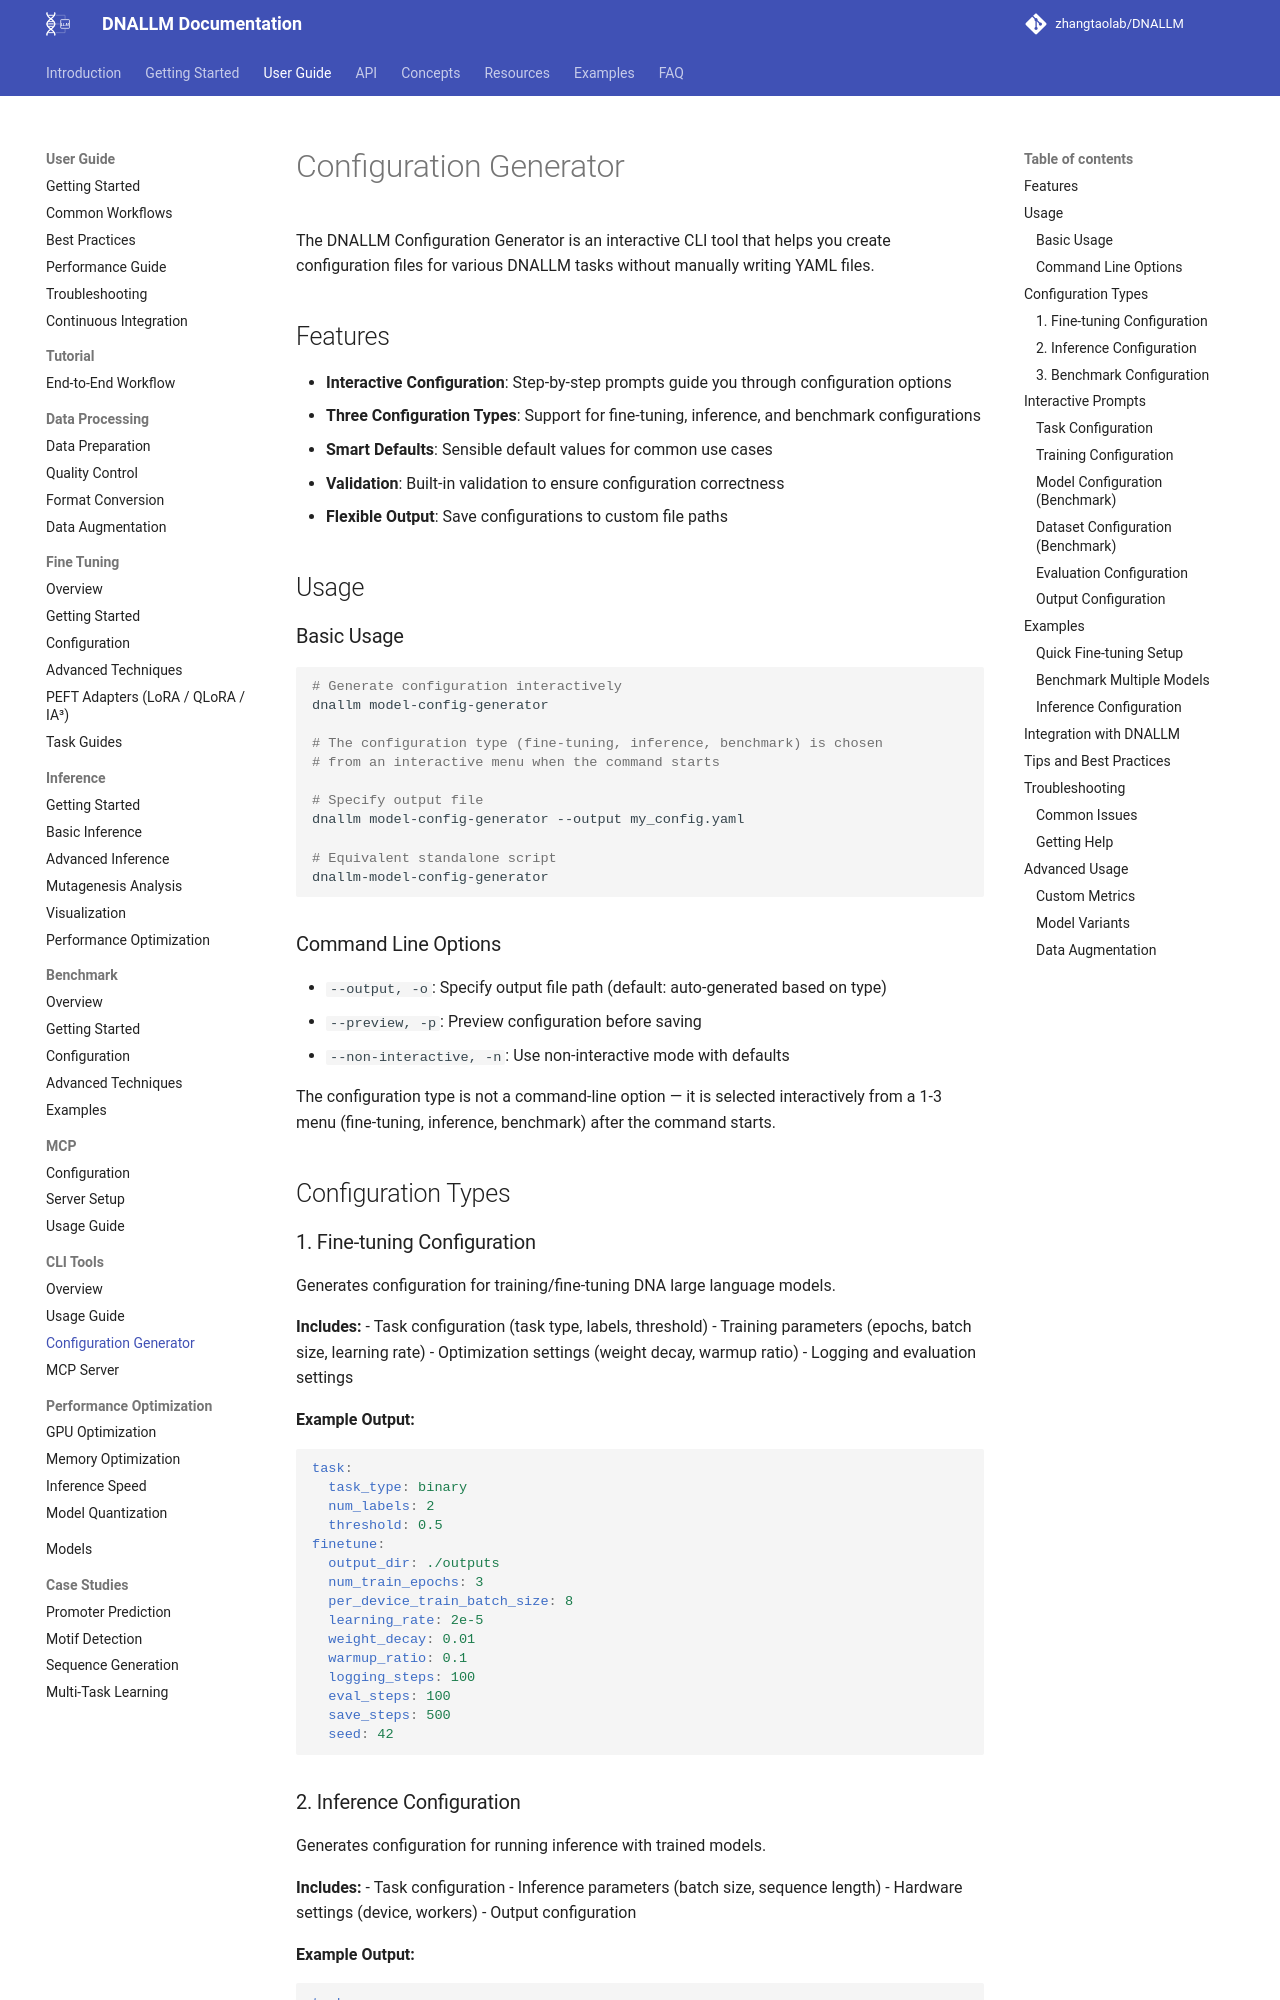

repository: zhangtaolab/DNALLM · page: user_guide/cli/config_generator/index.html · generator: mkdocs

# Configuration Generator

The DNALLM Configuration Generator is an interactive CLI tool that helps you create configuration files for various DNALLM tasks without manually writing YAML files.

## Features

- **Interactive Configuration**: Step-by-step prompts guide you through configuration options
- **Three Configuration Types**: Support for fine-tuning, inference, and benchmark configurations
- **Smart Defaults**: Sensible default values for common use cases
- **Validation**: Built-in validation to ensure configuration correctness
- **Flexible Output**: Save configurations to custom file paths

## Usage

### Basic Usage

```bash
# Generate configuration interactively
dnallm model-config-generator

# The configuration type (fine-tuning, inference, benchmark) is chosen
# from an interactive menu when the command starts

# Specify output file
dnallm model-config-generator --output my_config.yaml

# Equivalent standalone script
dnallm-model-config-generator
```

### Command Line Options

- `--output, -o`: Specify output file path (default: auto-generated based on type)
- `--preview, -p`: Preview configuration before saving
- `--non-interactive, -n`: Use non-interactive mode with defaults

The configuration type is not a command-line option — it is selected interactively from a 1-3 menu (fine-tuning, inference, benchmark) after the command starts.

## Configuration Types

### 1. Fine-tuning Configuration

Generates configuration for training/fine-tuning DNA large language models.

**Includes:**
- Task configuration (task type, labels, threshold)
- Training parameters (epochs, batch size, learning rate)
- Optimization settings (weight decay, warmup ratio)
- Logging and evaluation settings

**Example Output:**

```yaml
task:
  task_type: binary
  num_labels: 2
  threshold: 0.5
finetune:
  output_dir: ./outputs
  num_train_epochs: 3
  per_device_train_batch_size: 8
  learning_rate: 2e-5
  weight_decay: 0.01
  warmup_ratio: 0.1
  logging_steps: 100
  eval_steps: 100
  save_steps: 500
  seed: 42
```
